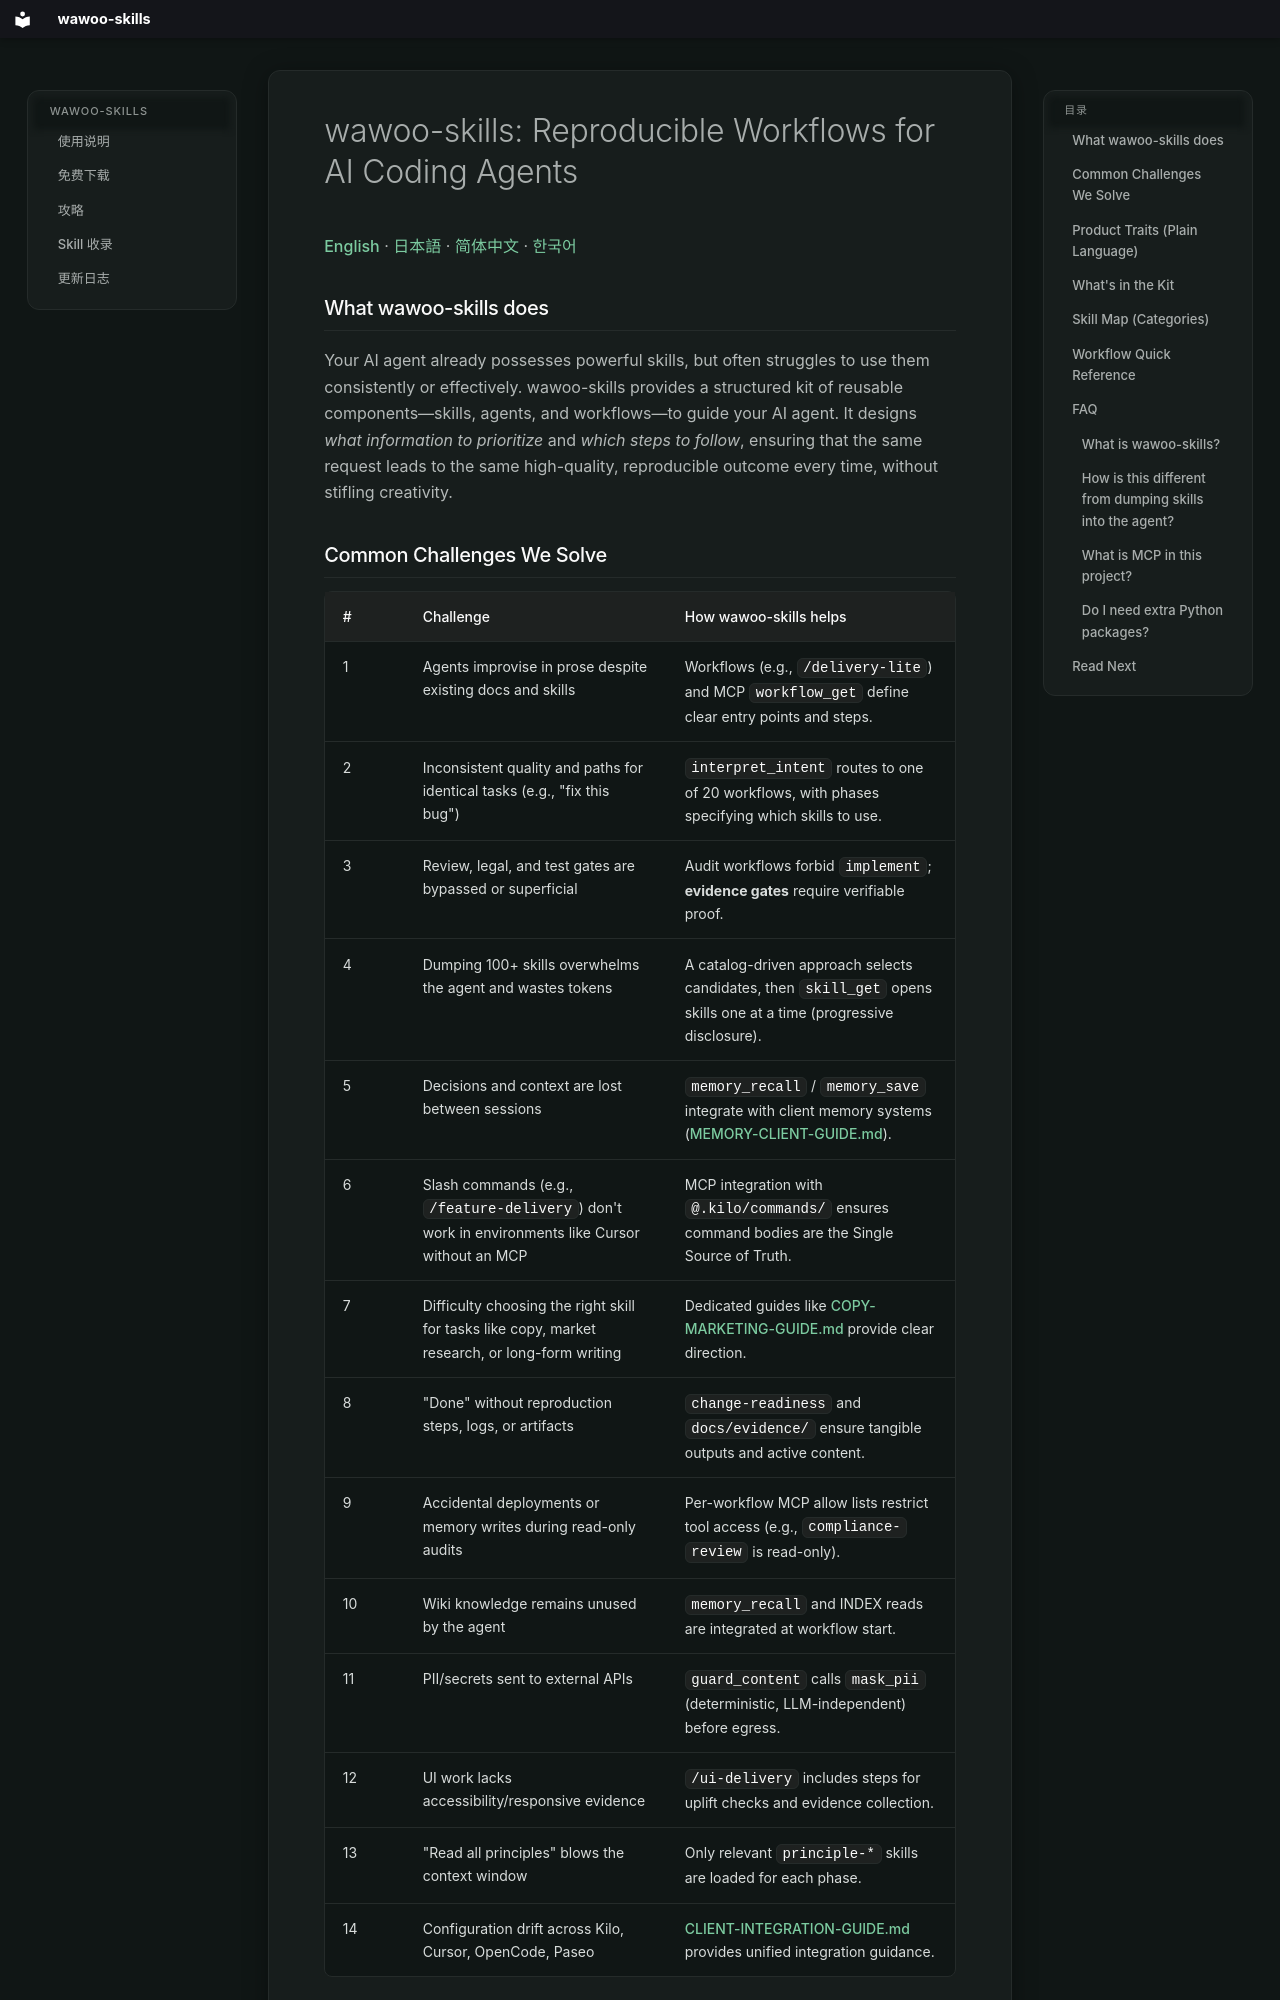

repository: parkwoo/wawoo-agent-skills · page: PRODUCT-OVERVIEW/index.html · generator: mkdocs

# wawoo-skills: Reproducible Workflows for AI Coding Agents
<!-- SEO: Empower your AI coding agent with wawoo-skills. Design reproducible workflows, ensure consistent quality, and enforce gates for features, bugs, and compliance. -->

[English](PRODUCT-OVERVIEW.md) · [日本語](PRODUCT-OVERVIEW.ja.md) · [简体中文](PRODUCT-OVERVIEW.zh-CN.md) · [한국어](PRODUCT-OVERVIEW.ko.md)

## What wawoo-skills does

Your AI agent already possesses powerful skills, but often struggles to use them consistently or effectively. wawoo-skills provides a structured kit of reusable components—skills, agents, and workflows—to guide your AI agent. It designs *what information to prioritize* and *which steps to follow*, ensuring that the same request leads to the same high-quality, reproducible outcome every time, without stifling creativity.
